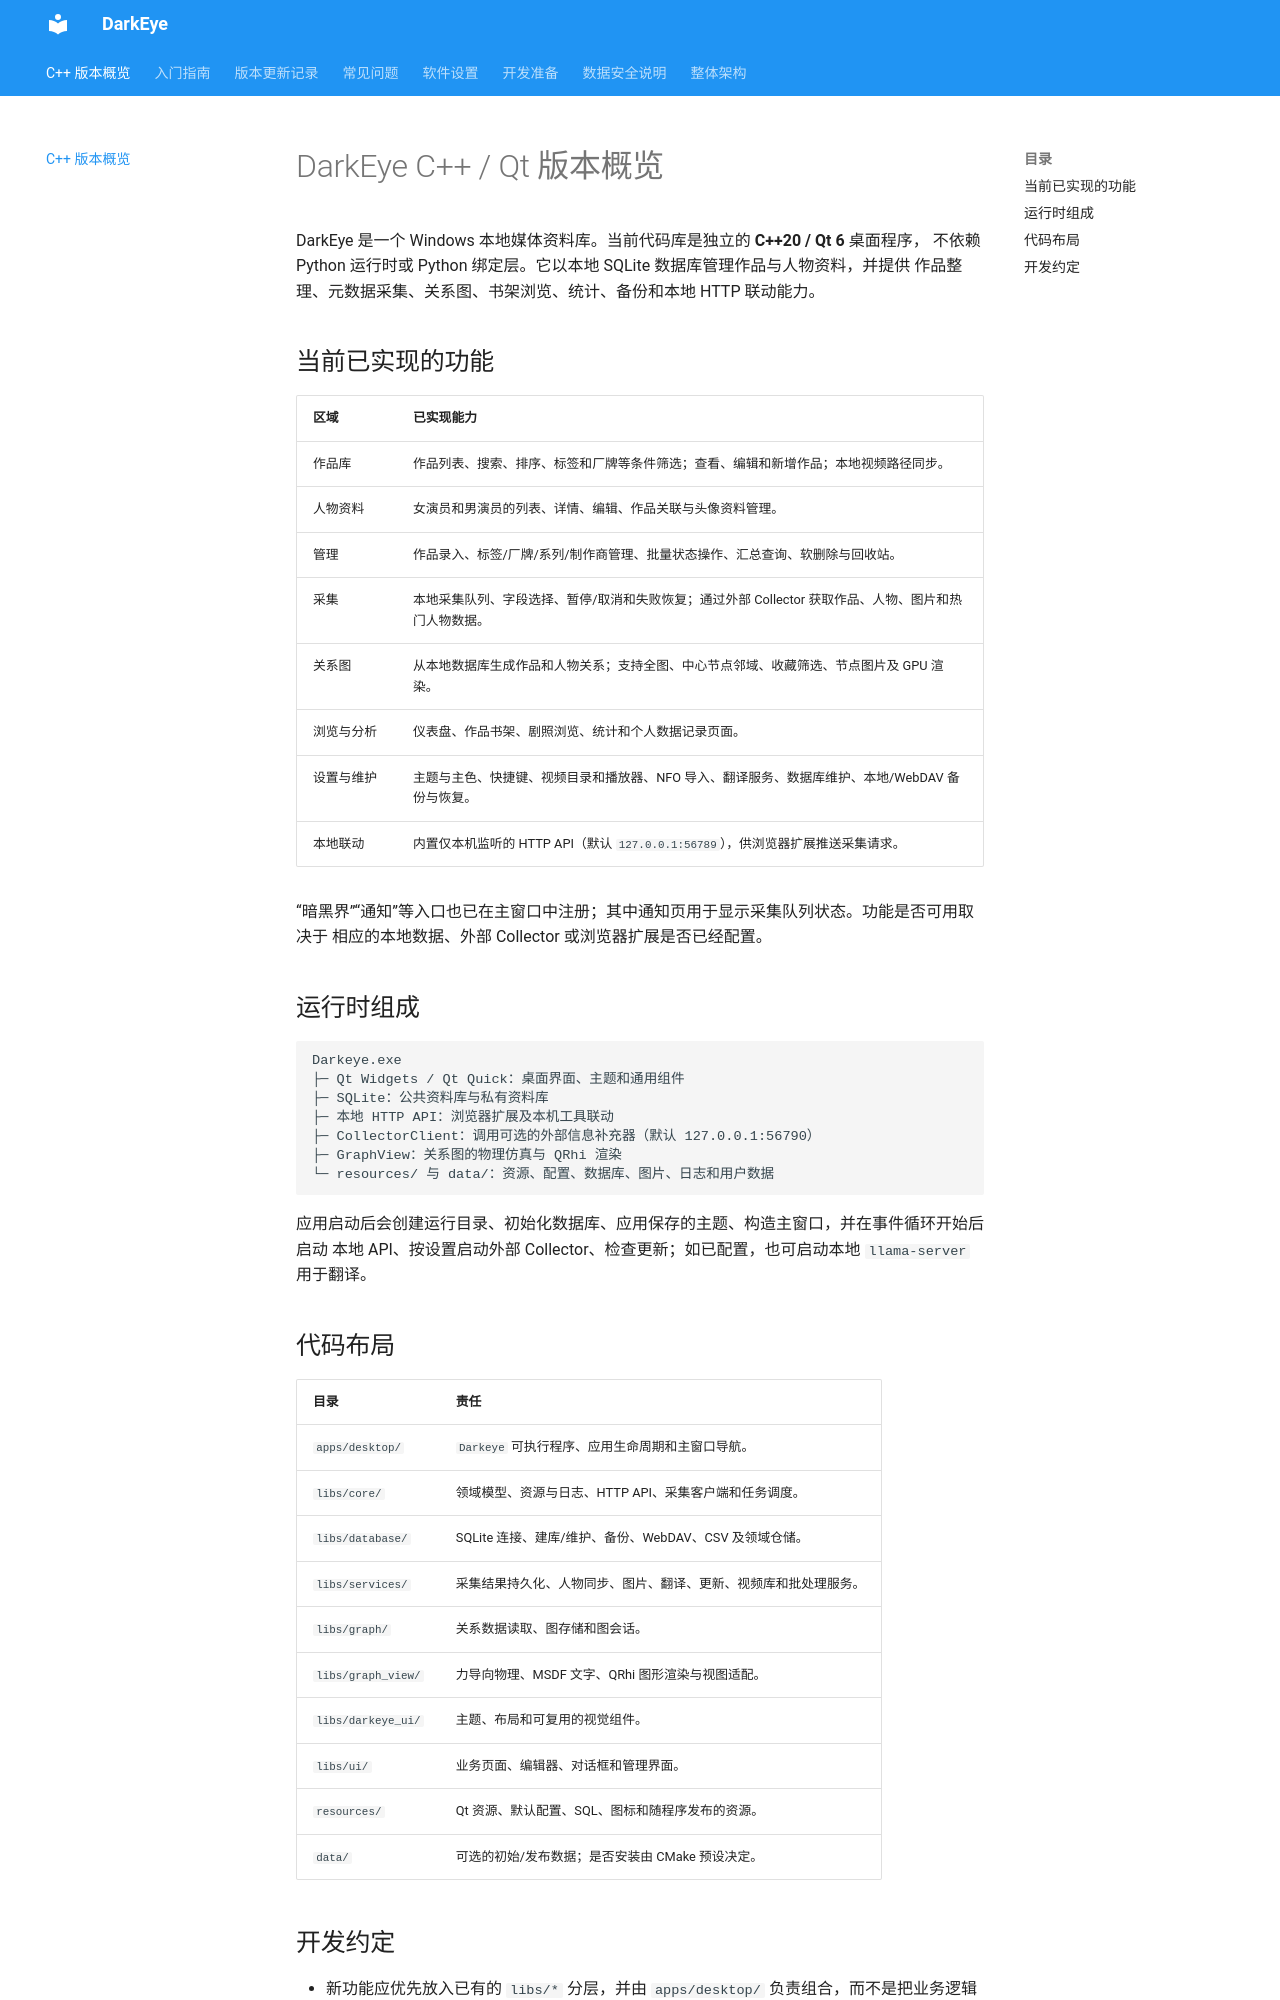

repository: gty5678/darkeye-cpp · page: develop/index.html · generator: mkdocs

# DarkEye C++ / Qt 版本概览

DarkEye 是一个 Windows 本地媒体资料库。当前代码库是独立的 **C++20 / Qt 6** 桌面程序，
不依赖 Python 运行时或 Python 绑定层。它以本地 SQLite 数据库管理作品与人物资料，并提供
作品整理、元数据采集、关系图、书架浏览、统计、备份和本地 HTTP 联动能力。

## 当前已实现的功能

| 区域 | 已实现能力 |
| --- | --- |
| 作品库 | 作品列表、搜索、排序、标签和厂牌等条件筛选；查看、编辑和新增作品；本地视频路径同步。 |
| 人物资料 | 女演员和男演员的列表、详情、编辑、作品关联与头像资料管理。 |
| 管理 | 作品录入、标签/厂牌/系列/制作商管理、批量状态操作、汇总查询、软删除与回收站。 |
| 采集 | 本地采集队列、字段选择、暂停/取消和失败恢复；通过外部 Collector 获取作品、人物、图片和热门人物数据。 |
| 关系图 | 从本地数据库生成作品和人物关系；支持全图、中心节点邻域、收藏筛选、节点图片及 GPU 渲染。 |
| 浏览与分析 | 仪表盘、作品书架、剧照浏览、统计和个人数据记录页面。 |
| 设置与维护 | 主题与主色、快捷键、视频目录和播放器、NFO 导入、翻译服务、数据库维护、本地/WebDAV 备份与恢复。 |
| 本地联动 | 内置仅本机监听的 HTTP API（默认 `127.0.0.1:56789`），供浏览器扩展推送采集请求。 |

“暗黑界”“通知”等入口也已在主窗口中注册；其中通知页用于显示采集队列状态。功能是否可用取决于
相应的本地数据、外部 Collector 或浏览器扩展是否已经配置。

## 运行时组成

```text
Darkeye.exe
├─ Qt Widgets / Qt Quick：桌面界面、主题和通用组件
├─ SQLite：公共资料库与私有资料库
├─ 本地 HTTP API：浏览器扩展及本机工具联动
├─ CollectorClient：调用可选的外部信息补充器（默认 127.0.0.1:56790）
├─ GraphView：关系图的物理仿真与 QRhi 渲染
└─ resources/ 与 data/：资源、配置、数据库、图片、日志和用户数据
```

应用启动后会创建运行目录、初始化数据库、应用保存的主题、构造主窗口，并在事件循环开始后启动
本地 API、按设置启动外部 Collector、检查更新；如已配置，也可启动本地 `llama-server` 用于翻译。

## 代码布局

| 目录 | 责任 |
| --- | --- |
| `apps/desktop/` | `Darkeye` 可执行程序、应用生命周期和主窗口导航。 |
| `libs/core/` | 领域模型、资源与日志、HTTP API、采集客户端和任务调度。 |
| `libs/database/` | SQLite 连接、建库/维护、备份、WebDAV、CSV 及领域仓储。 |
| `libs/services/` | 采集结果持久化、人物同步、图片、翻译、更新、视频库和批处理服务。 |
| `libs/graph/` | 关系数据读取、图存储和图会话。 |
| `libs/graph_view/` | 力导向物理、MSDF 文字、QRhi 图形渲染与视图适配。 |
| `libs/darkeye_ui/` | 主题、布局和可复用的视觉组件。 |
| `libs/ui/` | 业务页面、编辑器、对话框和管理界面。 |
| `resources/` | Qt 资源、默认配置、SQL、图标和随程序发布的资源。 |
| `data/` | 可选的初始/发布数据；是否安装由 CMake 预设决定。 |
